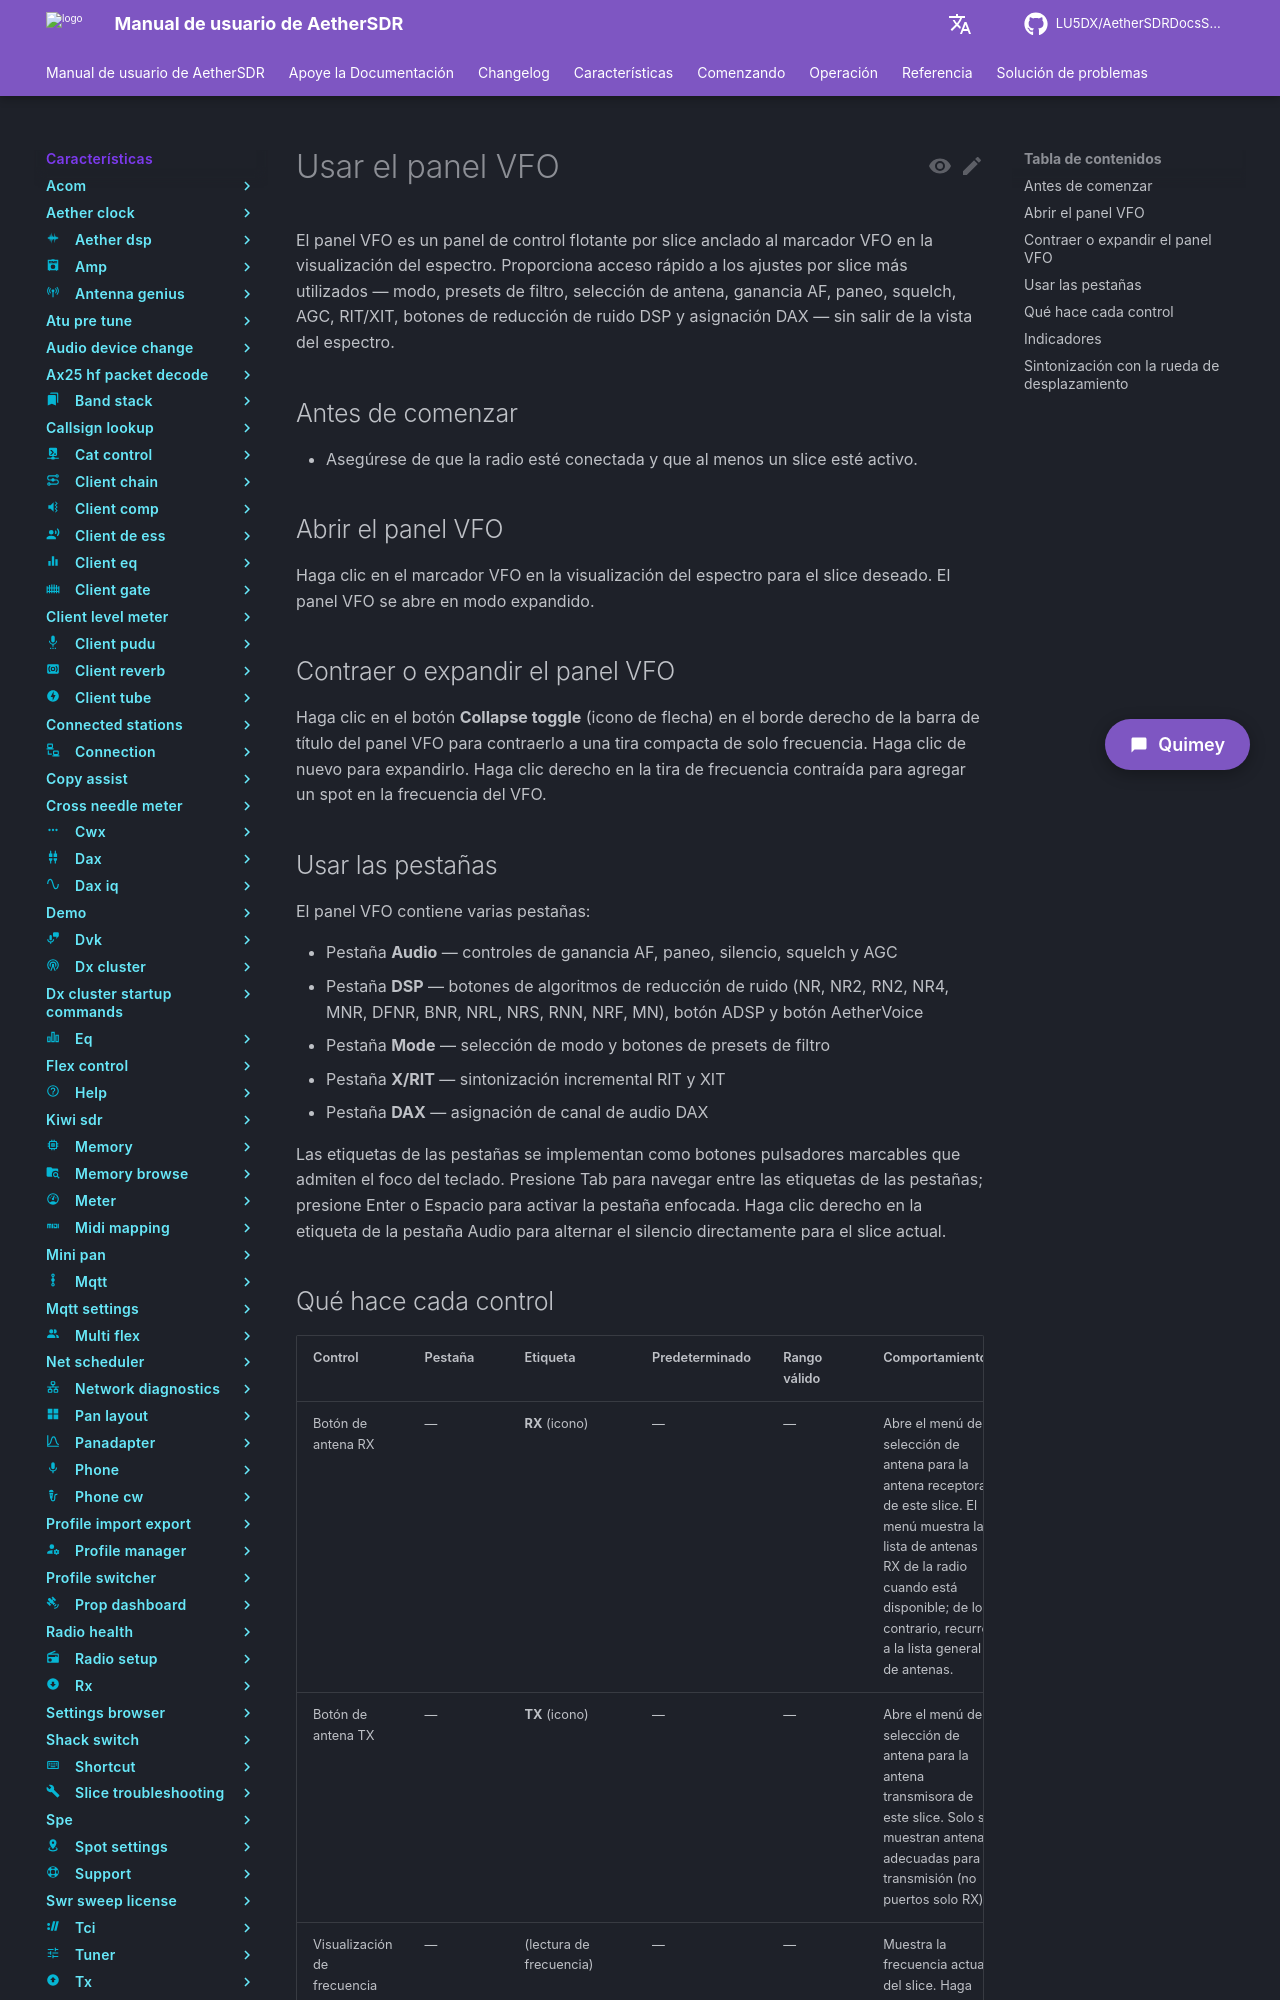

repository: LU5DX/AetherSDRDocsSpanish · page: 26.8.4/features/vfo-widget/open-the-aetherial-audio-channel-strip-from-the-vfo-dsp-tab/index.html · generator: mkdocs

# Usar el panel VFO

El panel VFO es un panel de control flotante por slice anclado al marcador VFO en la visualización del espectro. Proporciona acceso rápido a los ajustes por slice más utilizados — modo, presets de filtro, selección de antena, ganancia AF, paneo, squelch, AGC, RIT/XIT, botones de reducción de ruido DSP y asignación DAX — sin salir de la vista del espectro.

## Antes de comenzar

- Asegúrese de que la radio esté conectada y que al menos un slice esté activo.

## Abrir el panel VFO

Haga clic en el marcador VFO en la visualización del espectro para el slice deseado. El panel VFO se abre en modo expandido.

## Contraer o expandir el panel VFO

Haga clic en el botón **Collapse toggle** (icono de flecha) en el borde derecho de la barra de título del panel VFO para contraerlo a una tira compacta de solo frecuencia. Haga clic de nuevo para expandirlo. Haga clic derecho en la tira de frecuencia contraída para agregar un spot en la frecuencia del VFO.

## Usar las pestañas

El panel VFO contiene varias pestañas:

- Pestaña **Audio** — controles de ganancia AF, paneo, silencio, squelch y AGC
- Pestaña **DSP** — botones de algoritmos de reducción de ruido (NR, NR2, RN2, NR4, MNR, DFNR, BNR, NRL, NRS, RNN, NRF, MN), botón ADSP y botón AetherVoice
- Pestaña **Mode** — selección de modo y botones de presets de filtro
- Pestaña **X/RIT** — sintonización incremental RIT y XIT
- Pestaña **DAX** — asignación de canal de audio DAX

Las etiquetas de las pestañas se implementan como botones pulsadores marcables que admiten el foco del teclado. Presione Tab para navegar entre las etiquetas de las pestañas; presione Enter o Espacio para activar la pestaña enfocada. Haga clic derecho en la etiqueta de la pestaña Audio para alternar el silencio directamente para el slice actual.
